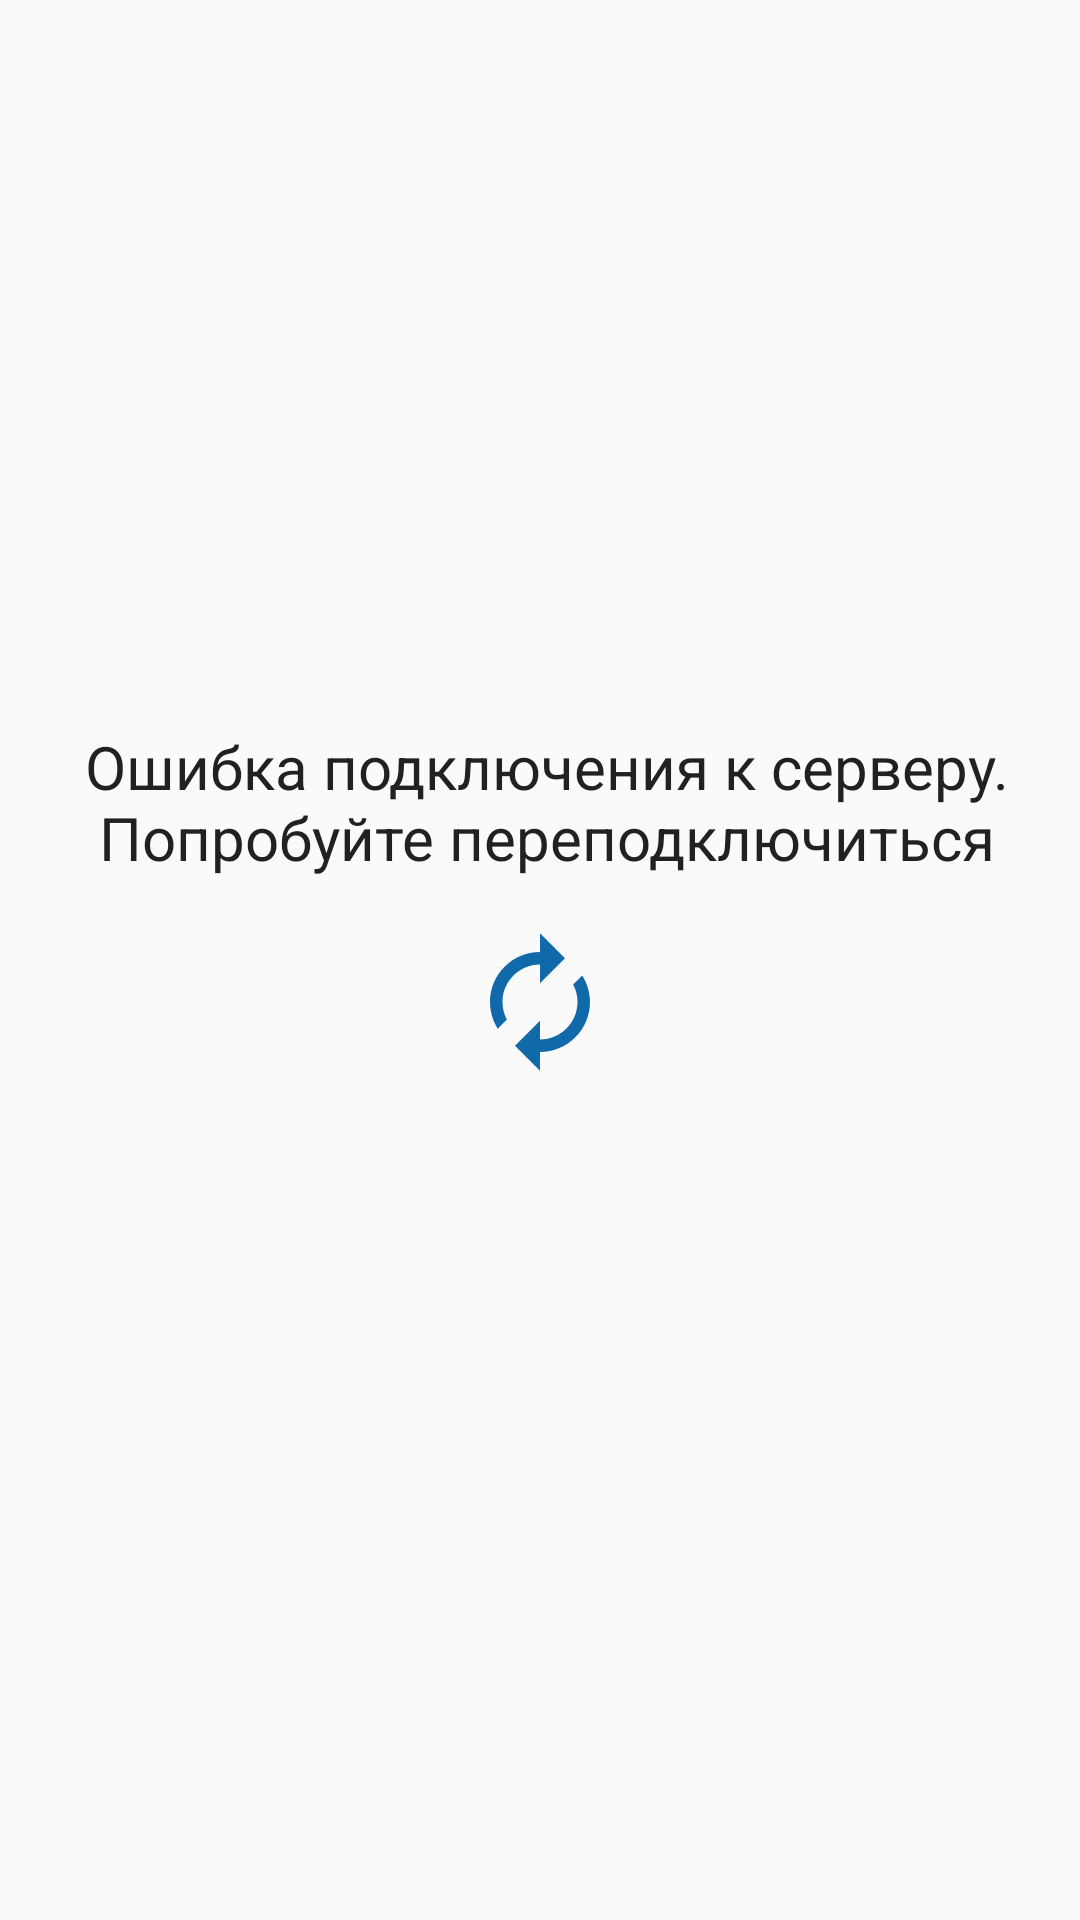

Produce the Android XML layout that renders to this screen, including the resource entries it uses.
<!-- AndroidManifest.xml: application theme AppTheme -->
<!-- res/layout/layout_connectivity.xml -->
<?xml version="1.0" encoding="utf-8"?>
<androidx.constraintlayout.widget.ConstraintLayout
        xmlns:tools="http://schemas.android.com/tools"
        android:id="@+id/layout_connectivity"
        xmlns:android="http://schemas.android.com/apk/res/android"
        xmlns:app="http://schemas.android.com/apk/res-auto"
        android:layout_width="match_parent"
        android:layout_height="match_parent"
        android:layout_marginEnd="@dimen/large"
        android:layout_marginStart="@dimen/large"
        >

    <TextView
            android:id="@+id/tv_title"
            android:layout_width="match_parent"
            android:layout_height="wrap_content"
            android:layout_marginBottom="8dp"
            android:paddingTop="@dimen/normal"
            android:text="@string/connection_reset"
            android:textColor="@color/primary_text"
            android:textAlignment="center"
            android:textSize="@dimen/textSizeLarge"
            app:layout_constraintBottom_toBottomOf="parent" android:layout_marginTop="8dp"
            app:layout_constraintTop_toTopOf="parent" app:layout_constraintStart_toStartOf="parent"
            android:layout_marginStart="4dp" app:layout_constraintVertical_bias="0.4"/>

    <ImageView
            android:id="@+id/iv_reconnect"
            android:layout_width="50dp"
            android:layout_height="50dp"
            app:srcCompat="@drawable/ic_autorenew_white_24dp"
            android:layout_gravity="center"
            android:layout_marginTop="8dp"
            app:layout_constraintTop_toBottomOf="@+id/tv_title" android:layout_marginBottom="8dp"
            app:layout_constraintBottom_toBottomOf="parent" android:layout_marginStart="8dp"
            app:layout_constraintStart_toStartOf="parent" android:layout_marginEnd="8dp"
            app:layout_constraintEnd_toEndOf="parent"
            app:layout_constraintVertical_bias="0.03"/>

</androidx.constraintlayout.widget.ConstraintLayout>
<!-- resources referenced by this layout -->
<resources>
  <color name="primary_text">#212121</color>
  <dimen name="large">16dp</dimen>
  <dimen name="normal">8dp</dimen>
  <dimen name="textSizeLarge">20sp</dimen>
  <!-- drawable ic_autorenew_white_24dp (drawable) -->
  <vector android:height="24dp" android:tint="#1069A8"
          android:viewportHeight="24.0" android:viewportWidth="24.0"
          android:width="24dp" xmlns:android="http://schemas.android.com/apk/res/android">
      <path android:fillColor="#FF000000" android:pathData="M12,6v3l4,-4 -4,-4v3c-4.42,0 -8,3.58 -8,8 0,1.57 0.46,3.03 1.24,4.26L6.7,14.8c-0.45,-0.83 -0.7,-1.79 -0.7,-2.8 0,-3.31 2.69,-6 6,-6zM18.76,7.74L17.3,9.2c0.44,0.84 0.7,1.79 0.7,2.8 0,3.31 -2.69,6 -6,6v-3l-4,4 4,4v-3c4.42,0 8,-3.58 8,-8 0,-1.57 -0.46,-3.03 -1.24,-4.26z"/>
  </vector>
  <string name="connection_reset">Ошибка подключения к серверу. Попробуйте переподключиться</string>
  <style name="AppTheme" parent="Theme.AppCompat.Light.NoActionBar">
          
          <item name="colorPrimary">@color/primary</item>
          <item name="colorPrimaryDark">@color/primary_dark</item>
          <item name="colorAccent">@color/accent</item>
          <item name="android:textColor">@color/primary_text</item>
          <item name="android:colorButtonNormal">@color/primary_dark</item>
          <item name="colorButtonNormal">@color/primary_dark</item>
          <item name="windowActionBar">false</item>
          <item name="windowNoTitle">true</item>
          <item name="android:statusBarColor">@color/primary_dark</item>
          <item name="android:windowDrawsSystemBarBackgrounds">true</item>
          <item name="android:dialogTheme">@style/Dialog</item>
      </style>
  <style name="Dialog" parent="Theme.AppCompat.Dialog">
          <item name="android:windowNoTitle">true</item>
          <item name="android:windowMinWidthMajor">60%</item>
          <item name="android:windowMinWidthMinor">90%</item>
          <item name="colorControlNormal">@color/colorTertiary</item>
          <item name="android:background">@drawable/dialog_background</item>
      </style>
  <color name="colorTertiary">#2c3e50</color>
</resources>
